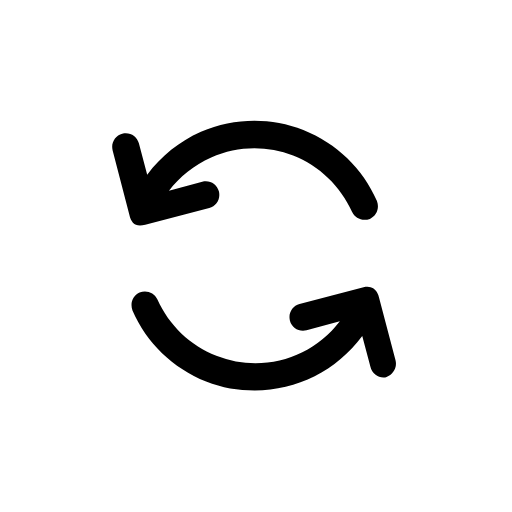
t = 0.00 s
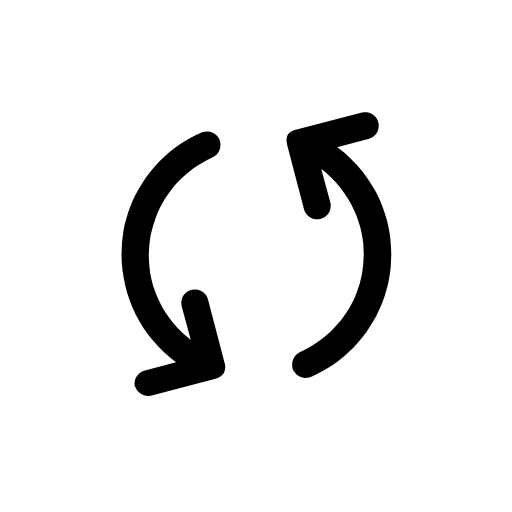
t = 0.50 s
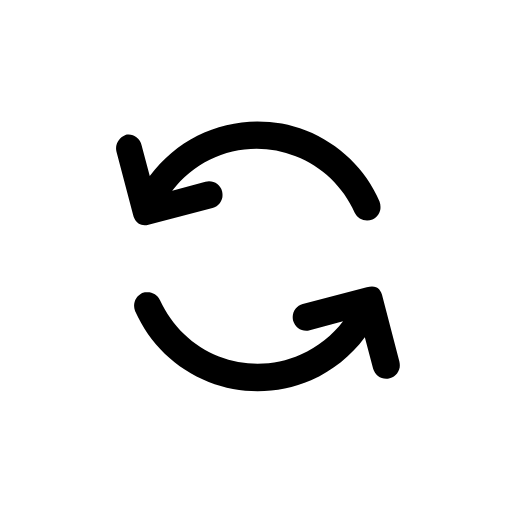
t = 1.00 s
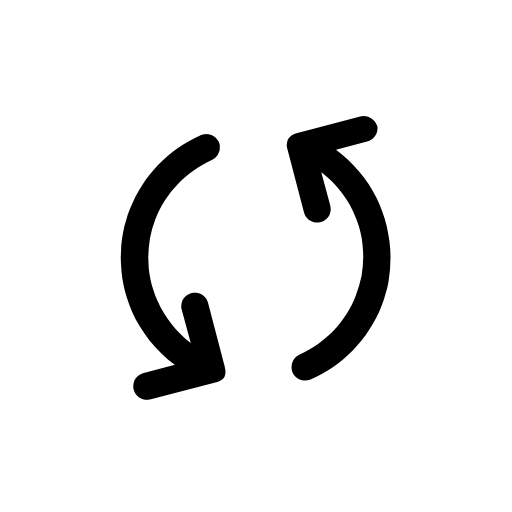
t = 1.50 s

The animated SVG that drew these frames (rendered in a browser with its animation timeline set to each time). Animation: 1 CSS @keyframes rule; one cycle of 2.00 s, repeats indefinitely.

<?xml version="1.0" encoding="utf-8"?>
<!-- Uploaded to: SVG Repo, www.svgrepo.com, Generator: SVG Repo Mixer Tools -->
<svg fill="#000000" width="800px" height="800px" viewBox="-7 0 32 32" version="1.1" xmlns="http://www.w3.org/2000/svg">
  <title>loading</title>
  <style>
    @keyframes spin {
      0% { transform: rotate(0deg); }
      100% { transform: rotate(360deg); }
    }
    svg {
      animation: spin 2s linear infinite;
    }
  </style>
  <path d="M2.080 14.040l4-1.040c0.44-0.12 0.72-0.56 0.6-1.040-0.12-0.44-0.56-0.72-1.040-0.6l-2.080 0.56c0.68-0.88 1.56-1.6 2.64-2.080 1.64-0.72 3.44-0.76 5.12-0.12 1.64 0.64 2.96 1.92 3.68 3.52 0.2 0.44 0.68 0.6 1.12 0.44 0.44-0.2 0.6-0.68 0.44-1.12-0.88-2.040-2.52-3.6-4.6-4.44-2.080-0.8-4.36-0.76-6.4 0.12-1.36 0.6-2.48 1.52-3.36 2.68l-0.52-1.96c-0.12-0.44-0.56-0.72-1.040-0.6-0.44 0.12-0.72 0.56-0.6 1.040l1.040 4c0.12 0.56 0.4 0.8 1 0.64zM17.72 22.52l-1.040-3.96c0 0-0.16-0.8-0.96-0.6v0l-4 1.040c-0.44 0.12-0.72 0.56-0.6 1.040 0.12 0.44 0.56 0.72 1.040 0.6l2.080-0.56c-1.76 2.32-4.88 3.28-7.72 2.16-1.64-0.64-2.96-1.92-3.68-3.52-0.2-0.44-0.68-0.6-1.12-0.44-0.44 0.2-0.6 0.68-0.44 1.12 0.88 2.040 2.52 3.6 4.6 4.44 1 0.4 2 0.56 3.040 0.56 2.64 0 5.12-1.24 6.72-3.4l0.52 1.96c0.080 0.36 0.44 0.64 0.8 0.64 0.080 0 0.16 0 0.2-0.040 0.4-0.16 0.68-0.6 0.56-1.040z"></path>
</svg>
